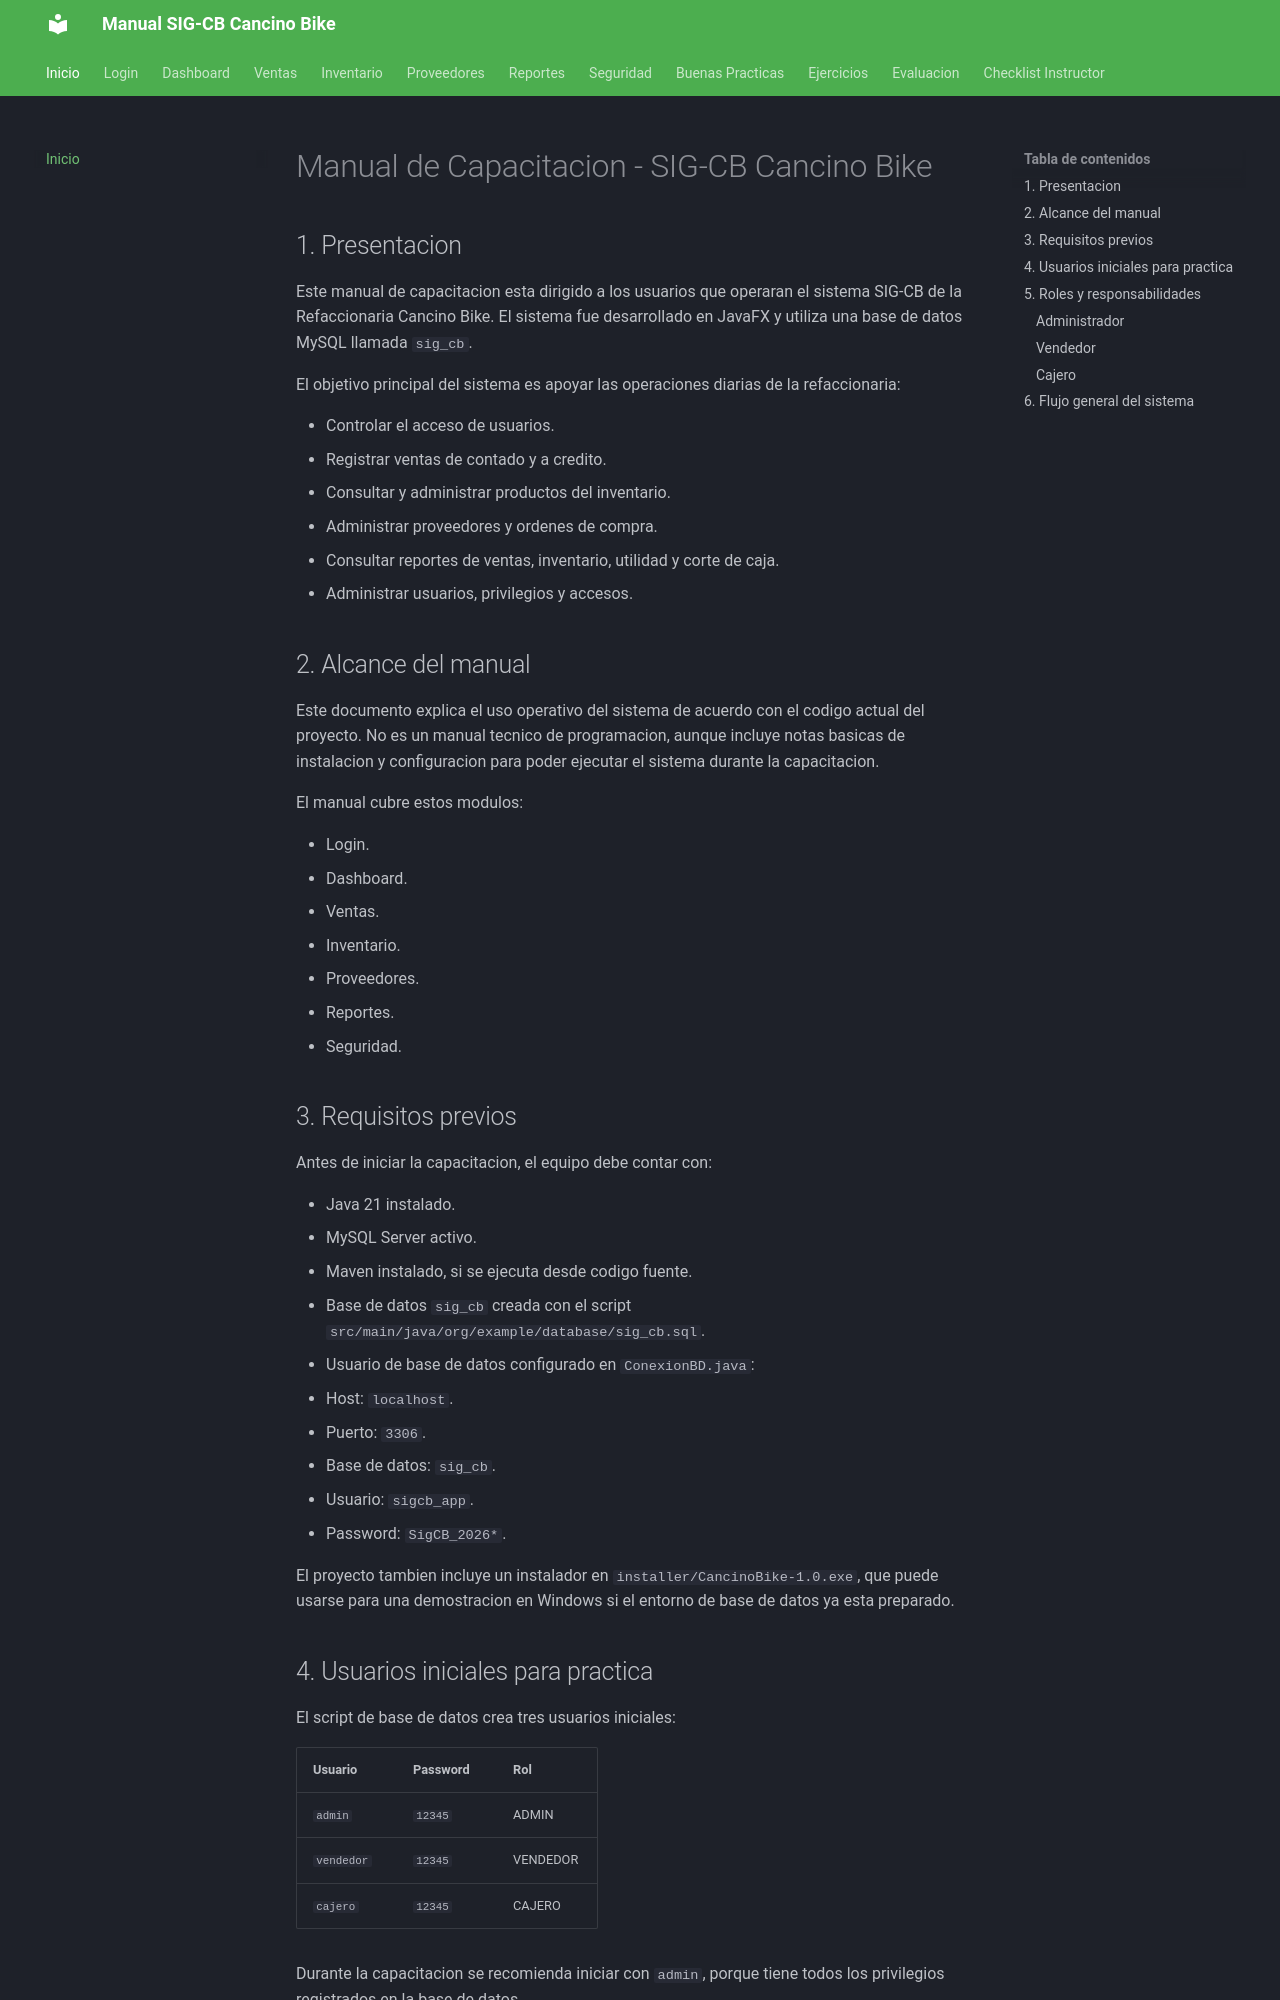

repository: Omarbautista-dev/sigcb-docs · page: index.html · generator: mkdocs

# Manual de Capacitacion - SIG-CB Cancino Bike

## 1. Presentacion

Este manual de capacitacion esta dirigido a los usuarios que operaran el sistema SIG-CB de la Refaccionaria Cancino Bike. El sistema fue desarrollado en JavaFX y utiliza una base de datos MySQL llamada `sig_cb`.

El objetivo principal del sistema es apoyar las operaciones diarias de la refaccionaria:

- Controlar el acceso de usuarios.
- Registrar ventas de contado y a credito.
- Consultar y administrar productos del inventario.
- Administrar proveedores y ordenes de compra.
- Consultar reportes de ventas, inventario, utilidad y corte de caja.
- Administrar usuarios, privilegios y accesos.

## 2. Alcance del manual

Este documento explica el uso operativo del sistema de acuerdo con el codigo actual del proyecto. No es un manual tecnico de programacion, aunque incluye notas basicas de instalacion y configuracion para poder ejecutar el sistema durante la capacitacion.

El manual cubre estos modulos:

- Login.
- Dashboard.
- Ventas.
- Inventario.
- Proveedores.
- Reportes.
- Seguridad.

## 3. Requisitos previos

Antes de iniciar la capacitacion, el equipo debe contar con:

- Java 21 instalado.
- MySQL Server activo.
- Maven instalado, si se ejecuta desde codigo fuente.
- Base de datos `sig_cb` creada con el script `src/main/java/org/example/database/sig_cb.sql`.
- Usuario de base de datos configurado en `ConexionBD.java`:
  - Host: `localhost`.
  - Puerto: `3306`.
  - Base de datos: `sig_cb`.
  - Usuario: `sigcb_app`.
  - Password: `SigCB_2026*`.

El proyecto tambien incluye un instalador en `installer/CancinoBike-1.0.exe`, que puede usarse para una demostracion en Windows si el entorno de base de datos ya esta preparado.
